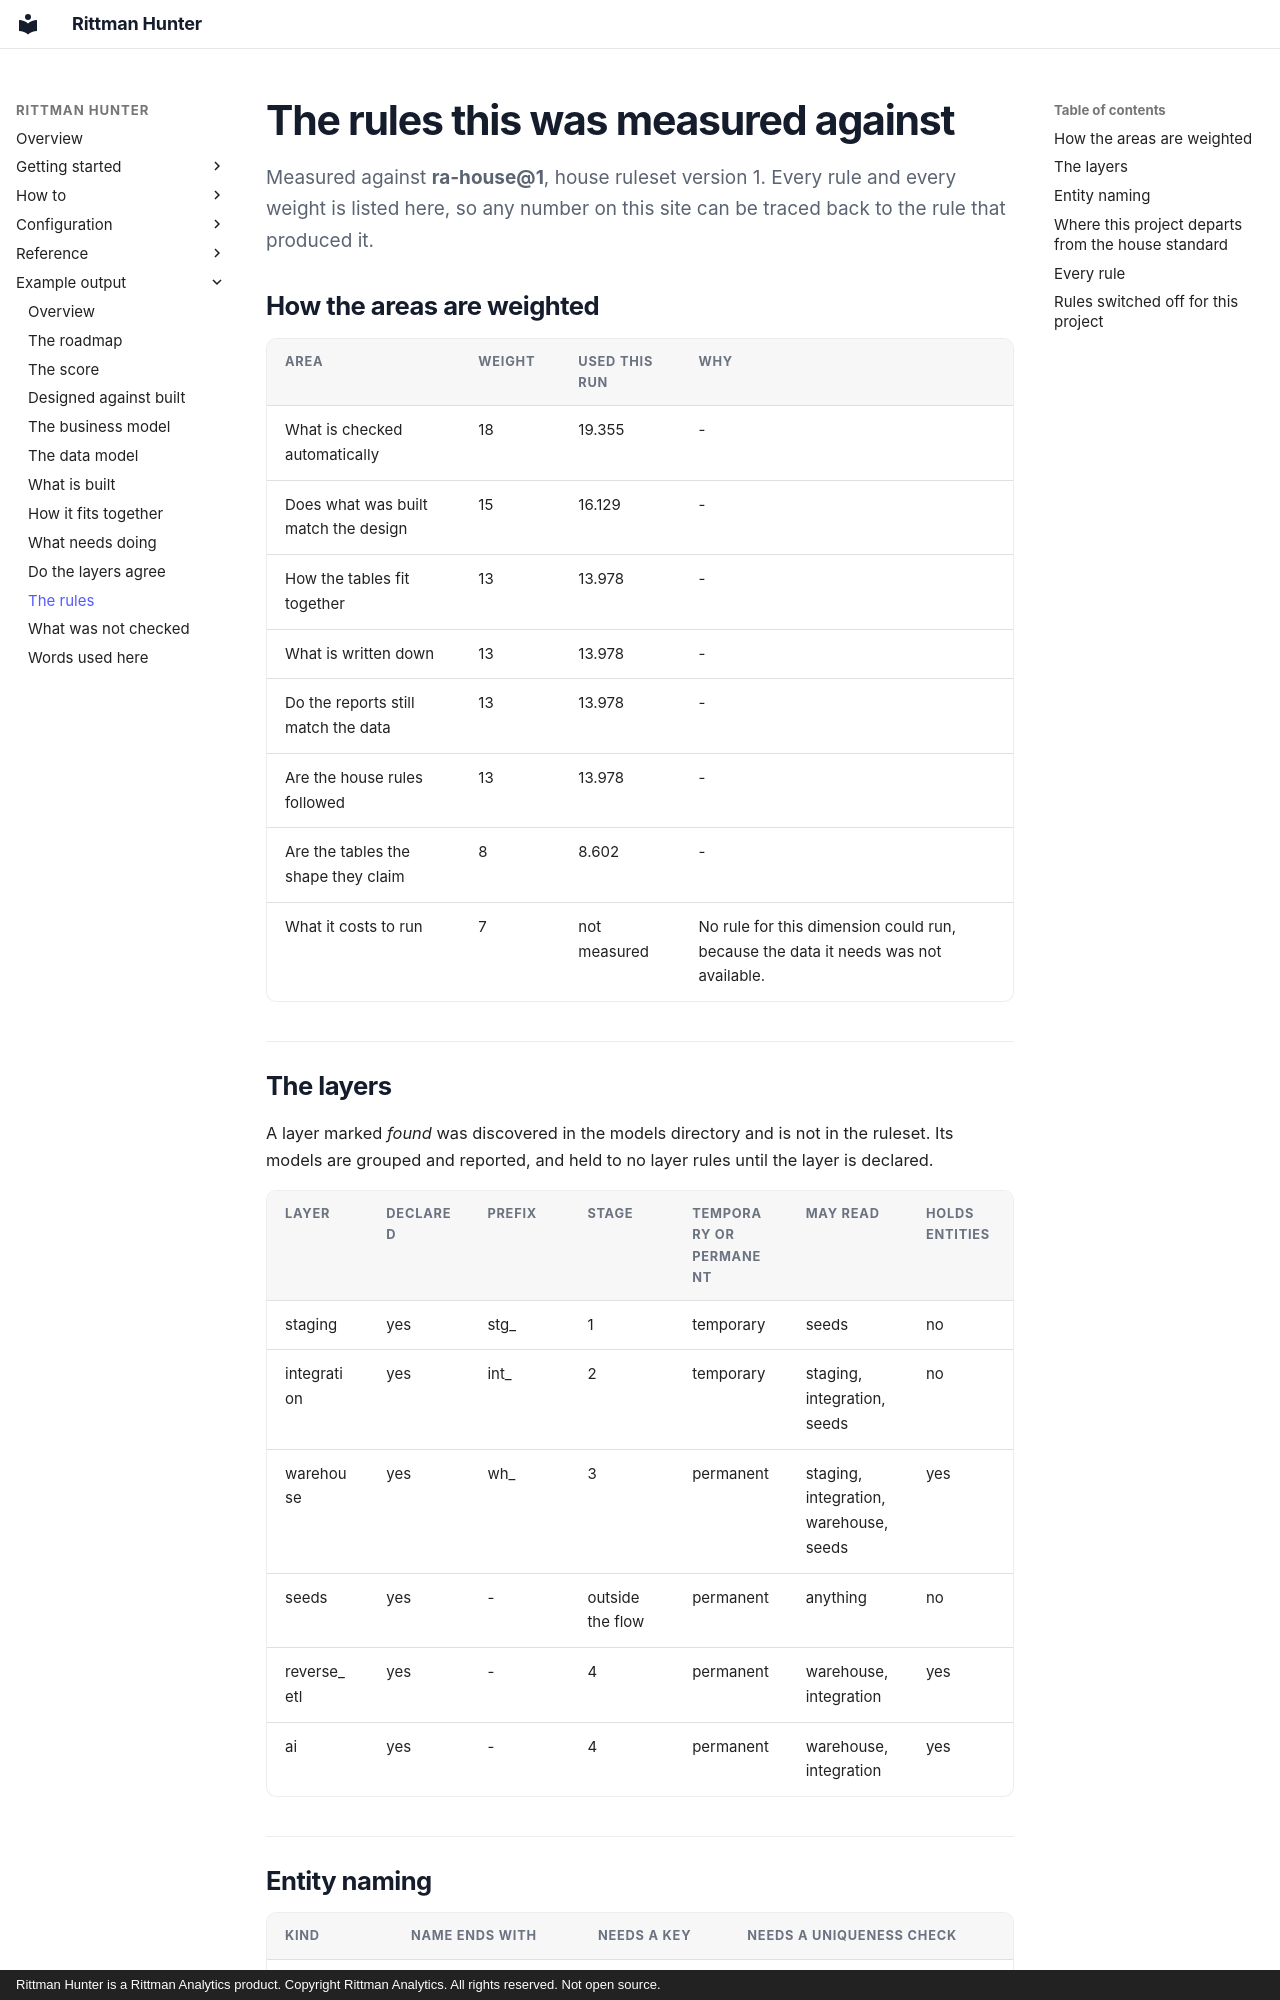

repository: sav-sus/Hunter · page: example/conventions/index.html · generator: mkdocs · copyright: Rittman Hunter is a Rittman Analytics product. Copyright Rittman Analytics. All rights reserved. Not open source.

# The rules this was measured against

Measured against **ra-house@1**, house ruleset version 1. Every rule and every weight is listed here, so any number on this site can be traced back to the rule that produced it.

## How the areas are weighted

| Area | Weight | Used this run | Why |
|---|---|---|---|
| What is checked automatically | 18 | 19.355 | - |
| Does what was built match the design | 15 | 16.129 | - |
| How the tables fit together | 13 | 13.978 | - |
| What is written down | 13 | 13.978 | - |
| Do the reports still match the data | 13 | 13.978 | - |
| Are the house rules followed | 13 | 13.978 | - |
| Are the tables the shape they claim | 8 | 8.602 | - |
| What it costs to run | 7 | not measured | No rule for this dimension could run, because the data it needs was not available. |


## The layers

A layer marked *found* was discovered in the models directory and is not in the
ruleset. Its models are grouped and reported, and held to no layer rules until
the layer is declared.

| Layer | Declared | Prefix | Stage | Temporary or permanent | May read | Holds entities |
|---|---|---|---|---|---|---|
| staging | yes | stg_ | 1 | temporary | seeds | no |
| integration | yes | int_ | 2 | temporary | staging, integration, seeds | no |
| warehouse | yes | wh_ | 3 | permanent | staging, integration, warehouse, seeds | yes |
| seeds | yes | - | outside the flow | permanent | anything | no |
| reverse_etl | yes | - | 4 | permanent | warehouse, integration | yes |
| ai | yes | - | 4 | permanent | warehouse, integration | yes |


## Entity naming

| Kind | Name ends with | Needs a key | Needs a uniqueness check |
|---|---|---|---|
| fact | _fact | yes | yes |
| dimension | _dim | yes | yes |
| aggregate | _xa | yes | yes |
| bridge | _bridge | yes | yes |
| snapshot | _snapshot | yes | yes |
